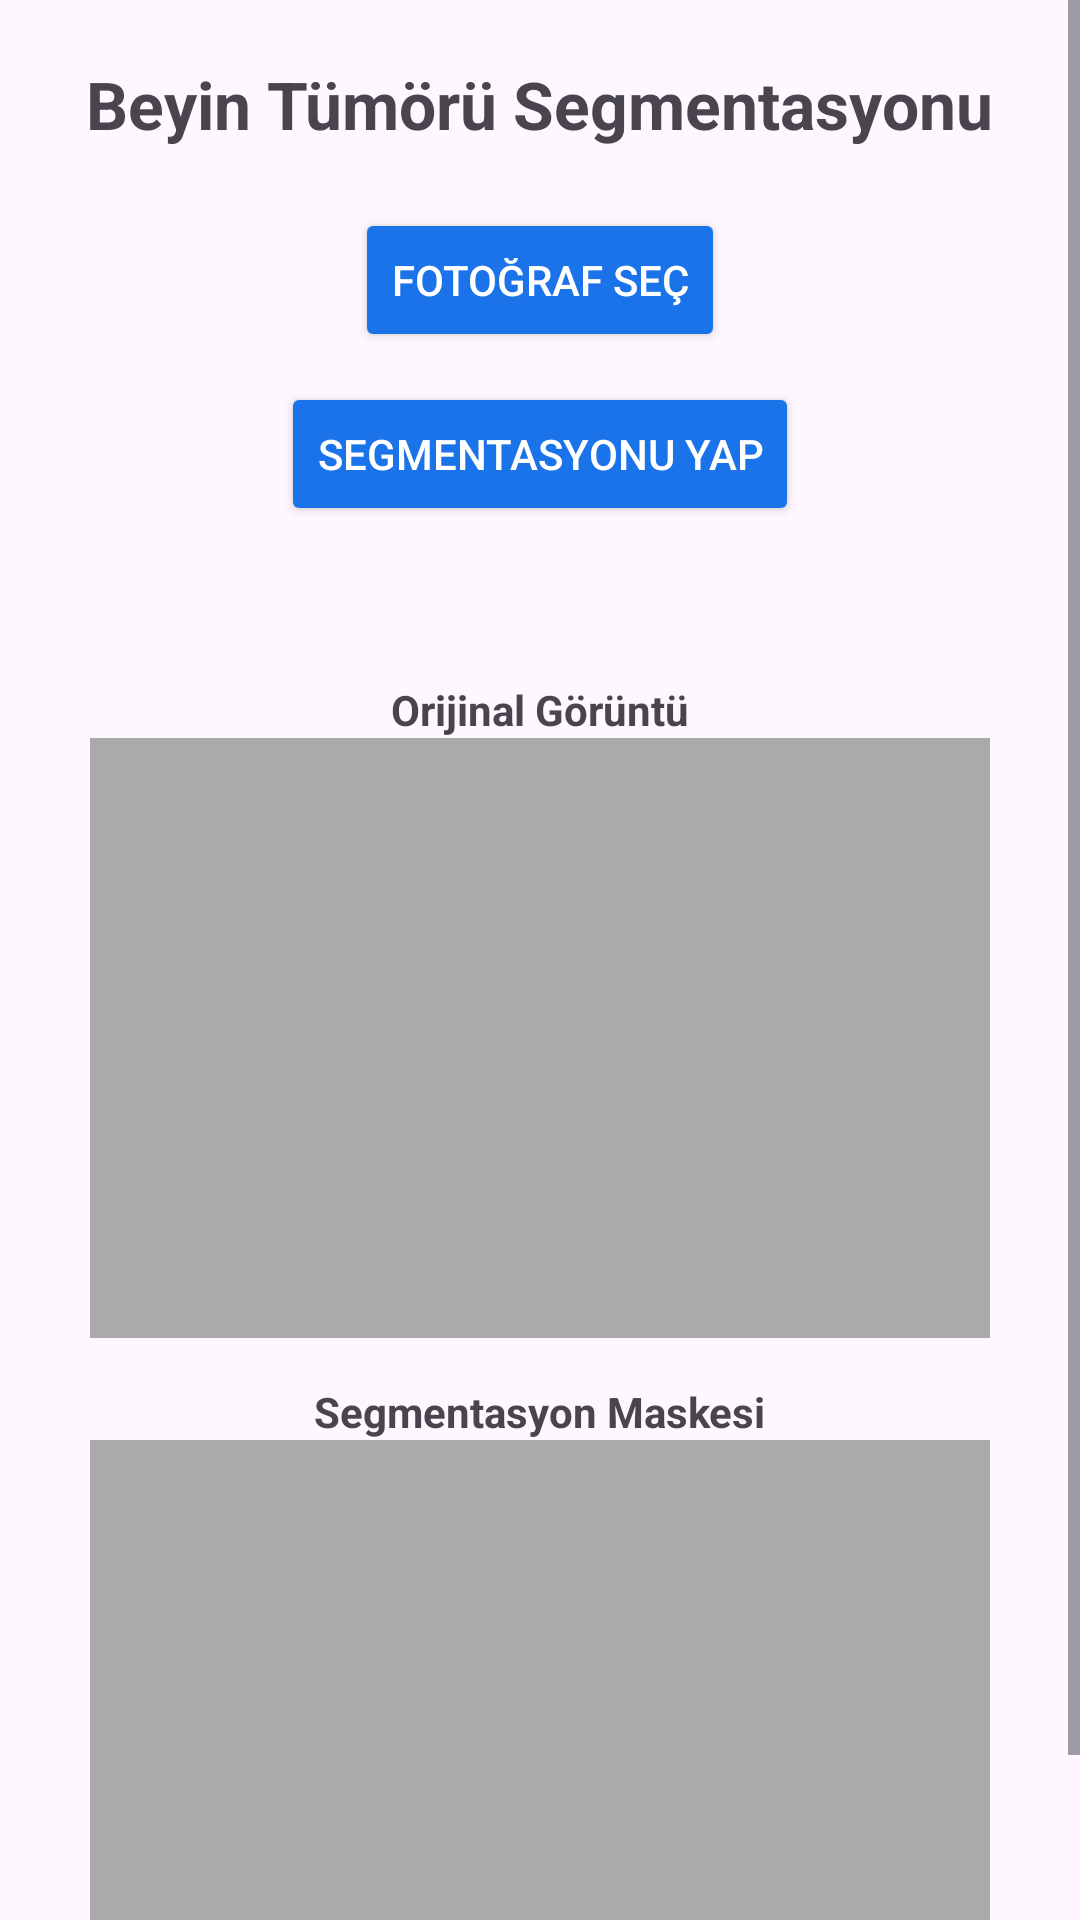

This screen was rendered from an Android layout file. Write that file and the resources it references.
<!-- AndroidManifest.xml: application theme Theme.Bingol -->
<!-- res/layout/fragment_tumor_segment.xml -->
<?xml version="1.0" encoding="utf-8"?>
<ScrollView xmlns:android="http://schemas.android.com/apk/res/android"
    xmlns:tools="http://schemas.android.com/tools"
    android:layout_width="match_parent"
    android:layout_height="match_parent"
    tools:context=".home.TumorSegmentFragment">

    <LinearLayout
        android:layout_width="match_parent"
        android:layout_height="wrap_content"
        android:orientation="vertical"
        android:padding="20dp"
        android:gravity="center_horizontal">

        
        <TextView
            android:id="@+id/titleText"
            android:layout_width="wrap_content"
            android:layout_height="wrap_content"
            android:text="Beyin Tümörü Segmentasyonu"
            android:textSize="22sp"
            android:textStyle="bold"
            android:layout_marginBottom="20dp"/>

        
        <Button
            android:id="@+id/selectImageBtn"
            android:layout_width="wrap_content"
            android:layout_height="wrap_content"
            android:text="Fotoğraf Seç"
            android:textColor="@android:color/white"
            android:backgroundTint="#1a73e8"
            android:layout_marginBottom="10dp"/>

        
        <Button
            android:id="@+id/segmentBtn"
            android:layout_width="wrap_content"
            android:layout_height="wrap_content"
            android:text="Segmentasyonu Yap"
            android:textColor="@android:color/white"
            android:backgroundTint="#1a73e8"
            android:layout_marginBottom="15dp"/>

        
        <TextView
            android:id="@+id/messageText"
            android:layout_width="wrap_content"
            android:layout_height="wrap_content"
            android:textColor="#FF0000"
            android:textSize="16sp"
            android:layout_marginBottom="15dp"/>

        
        <TextView
            android:layout_width="wrap_content"
            android:layout_height="wrap_content"
            android:text="Orijinal Görüntü"
            android:textStyle="bold"/>
        <ImageView
            android:id="@+id/originalImage"
            android:layout_width="300dp"
            android:layout_height="200dp"
            android:scaleType="fitCenter"
            android:adjustViewBounds="true"
            android:layout_marginBottom="15dp"
            android:background="@android:color/darker_gray"/>

        
        <TextView
            android:layout_width="wrap_content"
            android:layout_height="wrap_content"
            android:text="Segmentasyon Maskesi"
            android:textStyle="bold"/>
        <ImageView
            android:id="@+id/maskImage"
            android:layout_width="300dp"
            android:layout_height="200dp"
            android:scaleType="fitCenter"
            android:adjustViewBounds="true"
            android:background="@android:color/darker_gray"/>
    </LinearLayout>
</ScrollView>
<!-- resources referenced by this layout -->
<resources>
  <style name="Theme.Bingol" parent="Base.Theme.Bingol" />
  <style name="Base.Theme.Bingol" parent="Theme.Material3.DayNight.NoActionBar">
          
          
      </style>
</resources>
